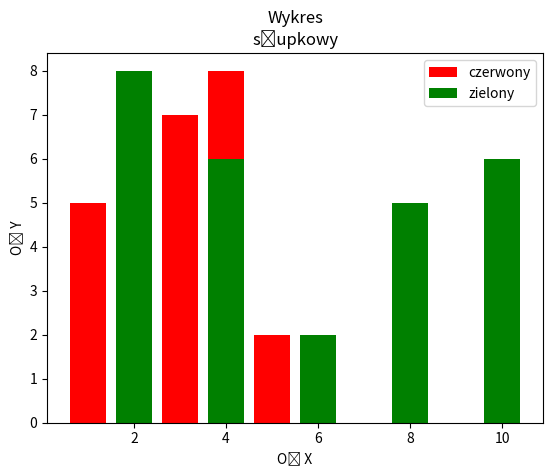

Reproduce this figure in Python.
import matplotlib.pyplot as plt

plt.bar([1, 2, 3, 4, 5], [5, 2, 7, 8, 2], label='czerwony', color='r')
plt.bar([2, 4, 6, 8, 10], [8, 6, 2, 5, 6], label = 'zielony', color = 'g')
plt.legend()
plt.xlabel('Oś X')
plt.ylabel('Oś Y')

plt.title('Wykres\nsłupkowy')
plt.show()
